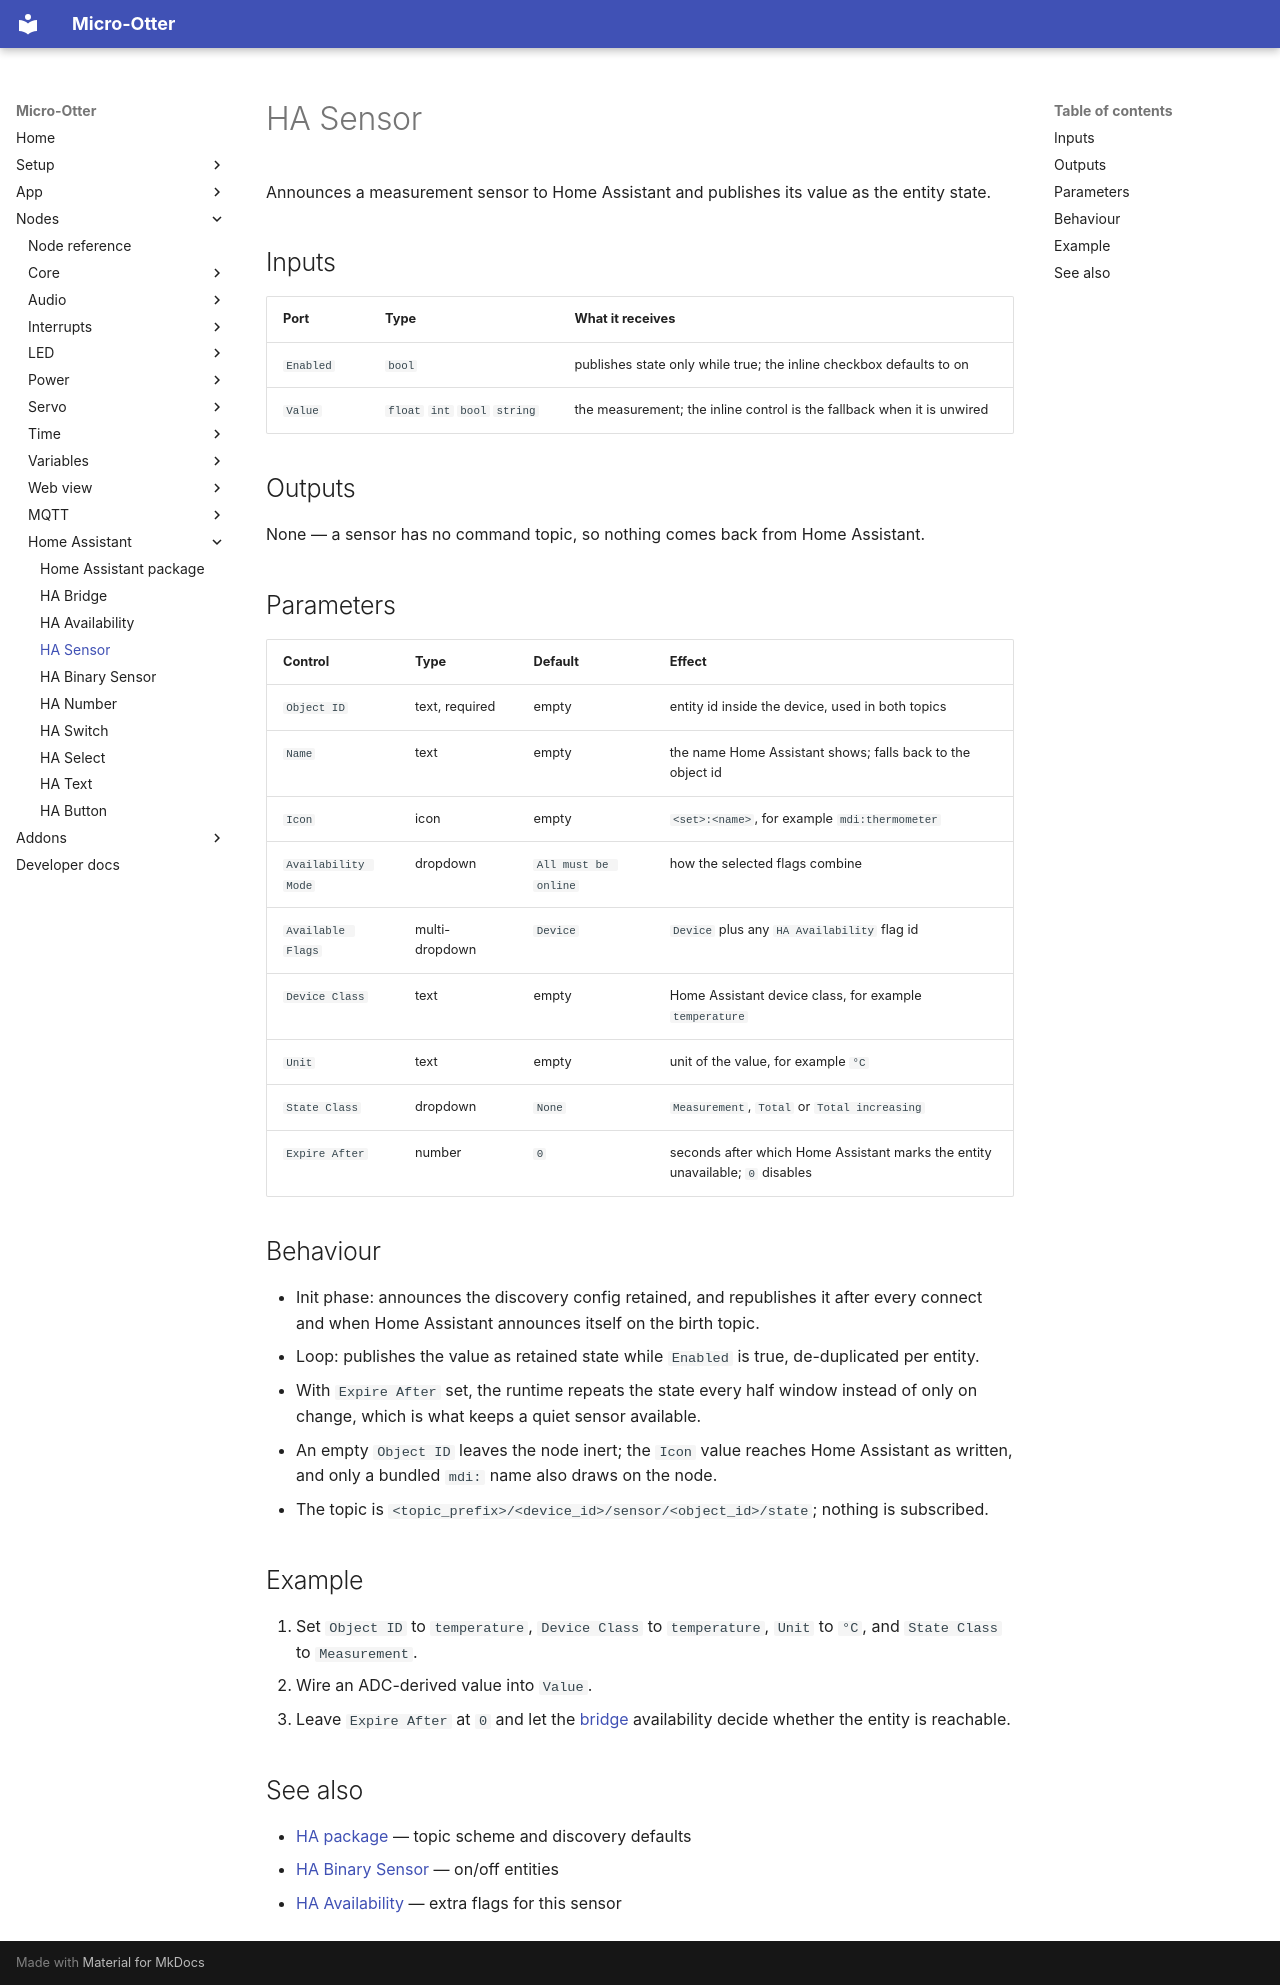

repository: dodeka12/micro-otter · page: nodes/hass/hass-sensor/index.html · generator: mkdocs

# HA Sensor

Announces a measurement sensor to Home Assistant and publishes its value as the entity state.

## Inputs

| Port | Type | What it receives |
|---|---|---|
| `Enabled` | `bool` | publishes state only while true; the inline checkbox defaults to on |
| `Value` | `float` `int` `bool` `string` | the measurement; the inline control is the fallback when it is unwired |

## Outputs

None — a sensor has no command topic, so nothing comes back from Home Assistant.

## Parameters

| Control | Type | Default | Effect |
|---|---|---|---|
| `Object ID` | text, required | empty | entity id inside the device, used in both topics |
| `Name` | text | empty | the name Home Assistant shows; falls back to the object id |
| `Icon` | icon | empty | `<set>:<name>`, for example `mdi:thermometer` |
| `Availability Mode` | dropdown | `All must be online` | how the selected flags combine |
| `Available Flags` | multi-dropdown | `Device` | `Device` plus any `HA Availability` flag id |
| `Device Class` | text | empty | Home Assistant device class, for example `temperature` |
| `Unit` | text | empty | unit of the value, for example `°C` |
| `State Class` | dropdown | `None` | `Measurement`, `Total` or `Total increasing` |
| `Expire After` | number | `0` | seconds after which Home Assistant marks the entity unavailable; `0` disables |

## Behaviour

- Init phase: announces the discovery config retained, and republishes it after every connect and
  when Home Assistant announces itself on the birth topic.
- Loop: publishes the value as retained state while `Enabled` is true, de-duplicated per entity.
- With `Expire After` set, the runtime repeats the state every half window instead of only on
  change, which is what keeps a quiet sensor available.
- An empty `Object ID` leaves the node inert; the `Icon` value reaches Home Assistant as written, and
  only a bundled `mdi:` name also draws on the node.
- The topic is `<topic_prefix>/<device_id>/sensor/<object_id>/state`; nothing is subscribed.

## Example

1. Set `Object ID` to `temperature`, `Device Class` to `temperature`, `Unit` to `°C`, and
   `State Class` to `Measurement`.
2. Wire an ADC-derived value into `Value`.
3. Leave `Expire After` at `0` and let the [bridge](hass-bridge.md) availability decide whether the
   entity is reachable.

## See also

- [HA package](index.md) — topic scheme and discovery defaults
- [HA Binary Sensor](hass-binary-sensor.md) — on/off entities
- [HA Availability](hass-availability.md) — extra flags for this sensor
